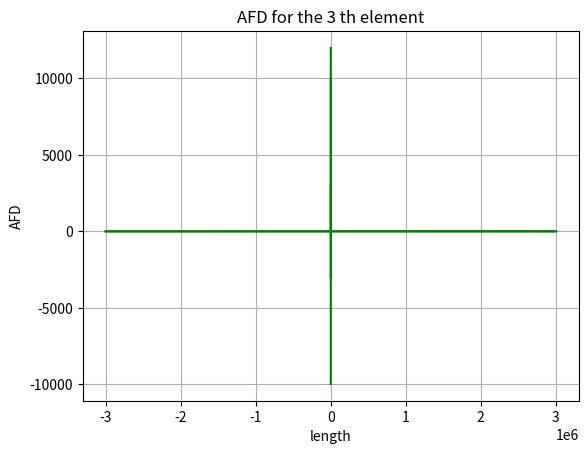

Write Python code to recreate this figure.
#!/usr/bin/env python
# coding: utf-8

# In[7]:


import numpy as np
import matplotlib.pyplot as plt
E=210e9
I=5e-5
A=0.02
H=3
B=4
P=-20000.0
M=12000
KTS=np.zeros((12,12))
association=np.array([(7,8,9,1,2,3),(10,11,12,4,5,6),(1,2,3,4,5,6)])
P_mat=np.zeros(6)
P_mat[0]=P
P_mat[5]=M
P_mat=np.transpose(P_mat)
Ux=np.zeros(6)
Ux=np.transpose(Ux)
u=np.zeros(6)
for i in range(2):
    l=H
    a=12*E*I/(l**3)
    b=6*E*I/(l**2)
    c=4*E*I/l
    d=2*E*I/l
    e=A*E/l
    Ke=np.array([(e,0,0,-e,0,0),(0,a,b,0,-a,b),(0,b , c ,0, -b ,d),(-e,0,0,e,0,0),(0,-a, -b,0, a, -b),(0,b, d,0, -b, c)])
    T=np.zeros((6,6))
    T[0,1]=1
    T[1,0]=-1
    T[3,4]=1
    T[4,3]=-1
    T_t=np.transpose(T)
    Kgcol=T_t@Ke@T
    for j in range(6):
        for k in range(6):
            KTS[association[i,j]-1,association[i,k]-1]= KTS[association[i,j]-1,association[i,k]-1]+Kgcol[j,k]
l=B
a=12*E*I/(l**3)
b=6*E*I/(l**2)
c=4*E*I/l
d=2*E*I/l
e=A*E/l
Kgbeam=np.array([(e,0,0,-e,0,0),(0,a,b,0,-a,b),(0,b , c ,0, -b ,d),(-e,0,0,e,0,0),(0,-a, -b,0, a, -b),(0,b, d,0, -b, c)])
KTS[0:6,0:6]=KTS[0:6,0:6]+Kgbeam
Kpp=KTS[0:6,0:6]
Kpx=KTS[0:6,6:12]
Kxp=KTS[6:12,0:6]
Kxx=KTS[6:12,6:12]
print('Global Stiffnes Matrix \n',KTS)
Kpp_inverse=np.linalg.inv(Kpp)
print(Kpp_inverse.shape)
print(Kpp_inverse.shape)
Up=Kpp_inverse@P_mat
X=Kxp@Up
Displacement=np.concatenate((Up, Ux), axis=0)
Force=np.concatenate((P_mat, X), axis=0)
print('Force Matrix \n',Force)
print('Displacement Matrix \n',Displacement)
for i in range (3):
    for j in range(6):
        u[j]=Displacement[association[i,j]-1]
    if i<2 :
        u=T@u
        f=Kgcol@u
        print('Member Force\n',f)
        print('Member Displacement\n',u)
        l=H
        x= [0,l]
        y= [f[2], f[5]]
        plt.plot(y,x, '-g', label=r'BMD')
        plt.xlabel('BM in Nm')
        plt.ylabel('Heigth')
        plt.title("BMD for the %i th element"%(i+1))
        plt.grid(True)
        plt.show()
        x = [0,l]
        y =  [f[1],f[4]]
        plt.plot(y,x, '-g', label=r'SFD')
        plt.xlabel('SF in N')
        plt.ylabel('Heigth')
        plt.title("SFD for the %i th element"%(i+1))
        plt.grid(True)
        plt.show()
        x = [0,l]
        y =  [f[0],f[3]]
        plt.plot(y,x, '-g', label=r'SFD')
        plt.xlabel('AF in N')
        plt.ylabel('Heigth')
        plt.title("AFD for the %i th element"%(i+1))
        plt.grid(True)
        plt.show()

    else:
        f=Kgbeam@u
        print('Member Force\n',f)
        print('Member Displacement\n',u)
        x= [0,l]
        y= [f[2], f[5]]
        plt.plot(x, y, '-g', label=r'BMD')
        plt.xlabel('length')
        plt.ylabel('BMD')
        plt.title("BMD for the %i th element"%(i+1))
        plt.grid(True)
        plt.show()
        x = [0,l]
        y =  [f[1],f[4]]
        plt.plot(x, y, '-g', label=r'SFD')
        plt.xlabel('length')
        plt.ylabel('SFD')
        plt.title("SFD for the %i th element"%(i+1))
        plt.grid(True)
        plt.show()
        x = [0,l]
        y =  [f[0],f[3]]
        plt.plot(x, y, '-g', label=r'SFD')
        plt.xlabel('length')
        plt.ylabel('AFD')
        plt.title("AFD for the %i th element"%(i+1))
        plt.grid(True)
        plt.show()

